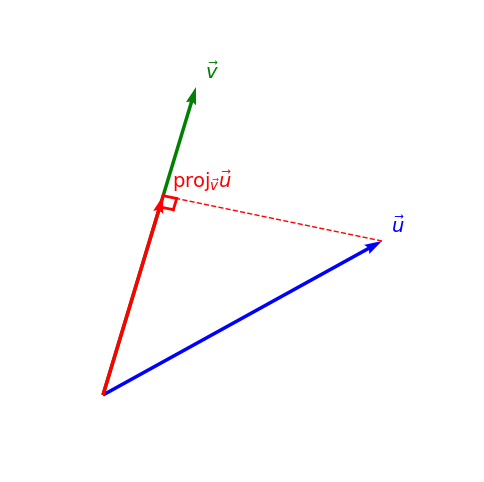

Write Python code to recreate this figure.
import numpy as np
import matplotlib.pyplot as plt

# Définir les vecteurs u et v
u = np.array([3, 2])
v = np.array([1, 4])

# Calcul de la projection de u sur v
proj_u_on_v = (np.dot(u, v) / np.dot(v, v)) * v

# Création de la figure
plt.figure(figsize=(6,6))

# Tracer les vecteurs
plt.quiver(0, 0, u[0], u[1], angles='xy', scale_units='xy', scale=1, color='blue')
plt.quiver(0, 0, v[0], v[1], angles='xy', scale_units='xy', scale=1, color='green')
plt.quiver(0, 0, proj_u_on_v[0], proj_u_on_v[1], angles='xy', scale_units='xy', scale=1, color='red')

# Ajouter les étiquettes en mode mathématique
plt.text(u[0]+0.1, u[1]+0.1, r'$\vec{u}$', color='blue', fontsize=14)
plt.text(v[0]+0.1, v[1]+0.1, r'$\vec{v}$', color='green', fontsize=14)
plt.text(proj_u_on_v[0]+0.1, proj_u_on_v[1]+0.1, r'$\mathrm{proj}_{\vec{v}}\vec{u}$', color='red', fontsize=14)

# Tracer une ligne pour montrer la projection (en pointillés)
plt.plot([u[0], proj_u_on_v[0]], [u[1], proj_u_on_v[1]], color='red', linestyle='--', linewidth=1)

# Ajouter un angle droit (petit carré) à l'intersection
angle_size = 0.15

# Calculer les vecteurs unitaires
v_unit = v / np.linalg.norm(v)  # Direction de v (normalisée)
u_to_proj = u - proj_u_on_v  # Vecteur de proj vers u
u_to_proj_unit = u_to_proj / np.linalg.norm(u_to_proj)  # Direction perpendiculaire (normalisée)

# Points pour former un carré (angle droit)
# Point 1: sur le vecteur v (direction de la projection)
p1 = proj_u_on_v - angle_size * v_unit
# Point 2: coin de l'angle droit
p2 = proj_u_on_v
# Point 3: sur la direction perpendiculaire
p3 = proj_u_on_v + angle_size * u_to_proj_unit
# Point 4: pour fermer le carré
p4 = p1 + angle_size * u_to_proj_unit

# Tracer le carré (angle droit) - 4 côtés
plt.plot([p1[0], p2[0]], [p1[1], p2[1]], color='red', linewidth=2)  # Côté 1
plt.plot([p2[0], p3[0]], [p2[1], p3[1]], color='red', linewidth=2)  # Côté 2
plt.plot([p3[0], p4[0]], [p3[1], p4[1]], color='red', linewidth=2)  # Côté 3
plt.plot([p4[0], p1[0]], [p4[1], p1[1]], color='red', linewidth=2)  # Côté 4

# Limites du graphique
plt.xlim(-1, max(u[0], v[0], proj_u_on_v[0]) + 1)
plt.ylim(-1, max(u[1], v[1], proj_u_on_v[1]) + 1)

# Masquer les axes
plt.axis('off')

# Afficher le graphique
plt.show()
